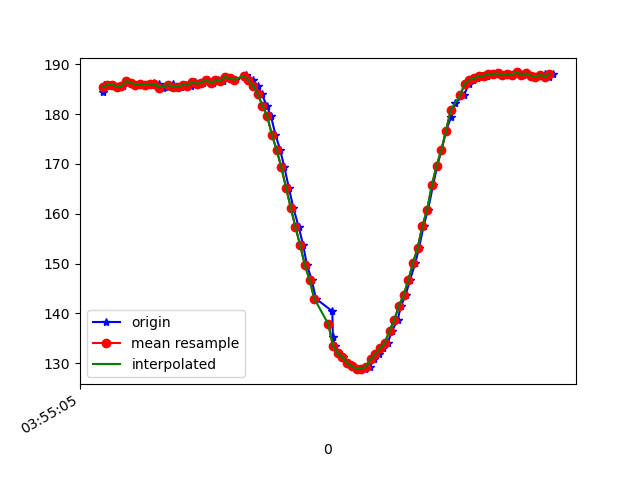

Values plotted in this chart, from the file beside it:
1618199705600, 895368602253638, 184.375, -239.7461, -82.22656
1618199705605, 895368617239598, 185.8, -238.8, -82.52
1618199705611, 895368636498541, 185.9, -238.5, -82.91
1618199705629, 895368655574356, 185.9, -237.9, -82.03
1618199705648, 895368674680692, 185.9, -238.6, -82.52
1618199705668, 895368693725986, 185.5, -238.4, -81.93
1618199705687, 895368712771280, 185.6, -238.9, -82.03
1618199705705, 895368731786052, 186.6, -238.2, -82.23
1618199705724, 895368750709260, 186.3, -237.8, -82.71
1618199705748, 895368770944885, 185.9, -238.5, -81.54
1618199705763, 895368788921933, 186, -238.3, -81.84
1618199705781, 895368807997748, 185.9, -239.2, -82.52
1618199705802, 895368827012520, 185.8, -239.3, -81.84
1618199705819, 895368846088335, 186.2, -238.8, -82.71
1618199705839, 895368865225192, 186.1, -238.8, -82.23
1618199705858, 895368884239965, 185.4, -239, -82.23
1618199705880, 895368903468386, 185.5, -238.4, -81.64
1618199705898, 895368922605244, 186.1, -238.7, -82.32
1618199705915, 895368941772622, 185.5, -239.4, -82.52
1618199705934, 895368960665310, 185.4, -238.9, -82.03
1618199705954, 895368979710603, 185.9, -238.6, -81.93
1618199705977, 895368998816939, 185.7, -238.2, -82.52
1618199705992, 895369017862233, 186.4, -238.8, -82.23
1618199706015, 895369037121176, 186.1, -238.5, -82.03
1618199706029, 895369056044384, 186.3, -238.1, -82.32
1618199706050, 895369075089678, 186.9, -238.4, -81.64
1618199706071, 895369094134971, 186.2, -238, -81.93
1618199706089, 895369113210786, 186.8, -237.3, -81.54
1618199706110, 895369132317123, 186.6, -237.9, -82.32
1618199706126, 895369151423459, 187.5, -237.6, -82.23
1618199706145, 895369170407710, 187.2, -237.1, -81.25
1618199706163, 895369189636131, 186.9, -236.5, -80.76
1618199706210, 895369208650904, 187.8, -236.5, -81.25
1618199706212, 895369227635155, 187.6, -236.4, -80.57
1618199706224, 895369247046704, 186.9, -236.3, -80.47
1618199706239, 895369265908870, 186.8, -236.7, -82.32
1618199706259, 895369285350940, 185.6, -237.5, -82.03
1618199706277, 895369304365712, 184, -237.7, -82.03
1618199706298, 895369323411006, 181.7, -238.5, -83.2
1618199706316, 895369342669949, 179.6, -239.6, -83.2
1618199706335, 895369361684721, 175.9, -240.5, -83.59
1618199706355, 895369380760536, 172.9, -241.9, -83.3
1618199706373, 895369399805830, 169.3, -243, -83.89
1618199706392, 895369418790081, 165.2, -245, -83.4
1618199706411, 895369437804853, 161.2, -246.5, -82.52
1618199706434, 895369456880668, 157.3, -248.9, -81.54
1618199706453, 895369475956483, 153.7, -251, -80.86
1618199706469, 895369495032298, 149.7, -253.3, -79.79
1618199706489, 895369514108113, 146.8, -255.9, -78.42
1618199706507, 895369533122885, 143, -257.6, -77.34
1618199706577, 895369573594134, 140.4, -259.1, -74.61
1618199706579, 895369590991277, 135.3, -262.1, -72.07
1618199706587, 895369610128135, 133.4, -263.2, -70.8
1618199706603, 895369629203950, 132, -264.1, -69.63
1618199706622, 895369648249243, 131.2, -264.7, -67.87
1618199706641, 895369667294537, 130, -265.7, -67.87
1618199706660, 895369686339830, 129.7, -265.3, -66.21
1618199706679, 895369705415645, 129.1, -265.3, -66.7
1618199706699, 895369724430418, 128.8, -265, -65.53
1618199706717, 895369743506233, 128.9, -265.4, -65.82
1618199706736, 895369762582047, 129.3, -265.1, -66.5
... 40 more rows
